Run: headless pygame with SDL's dummy video driver; simulated clock (each Clock.tick advances the game by its frame time, no real sleeping); random seed 0; keys injected as events and as key.get_pressed() state; no mouse input.
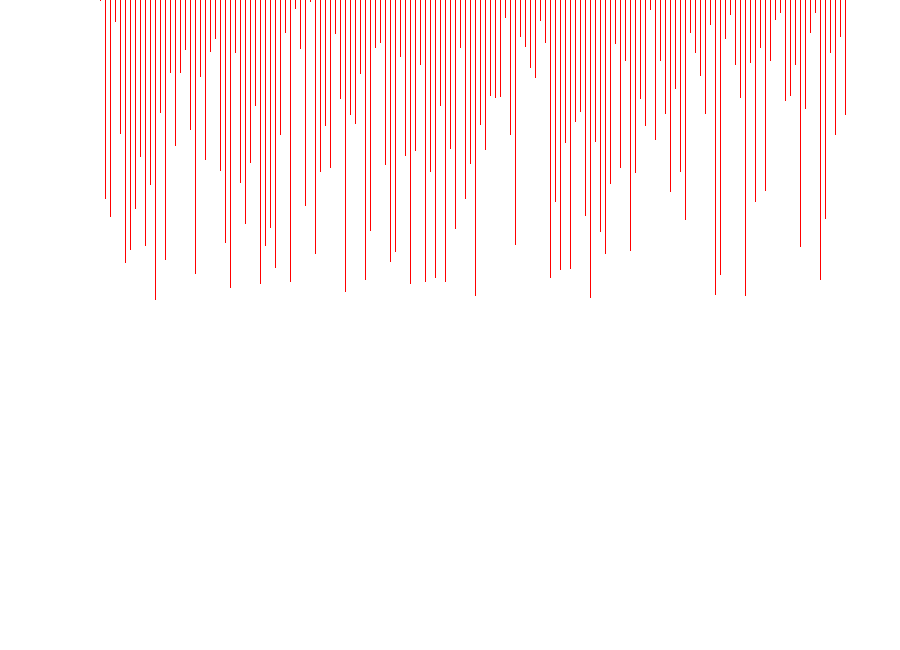
Frame 1 of 4 · flips 1–60 · no input
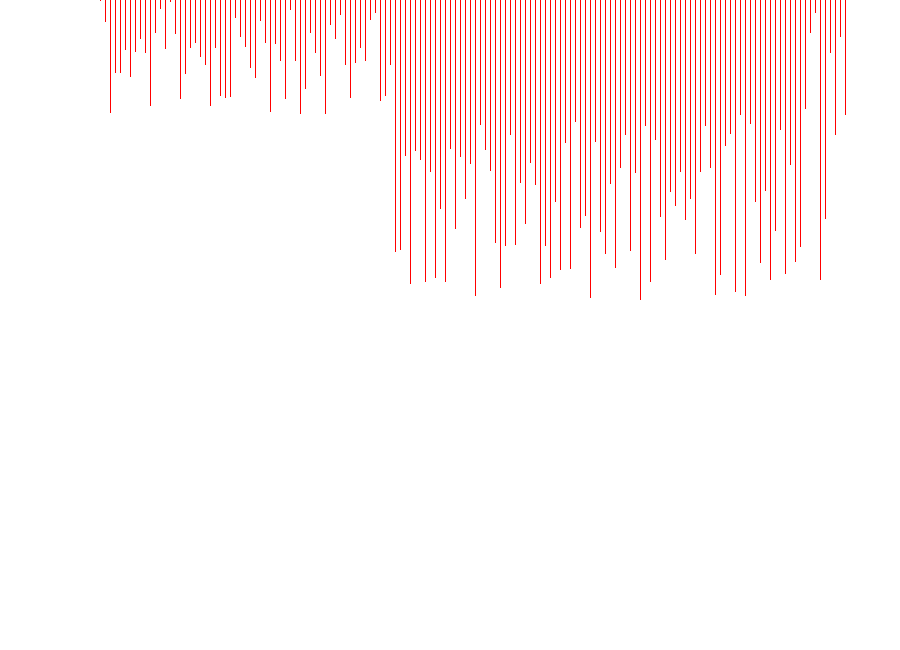
Frame 2 of 4 · flips 61–180 · tapped SPACE, RETURN · held RIGHT (→), D
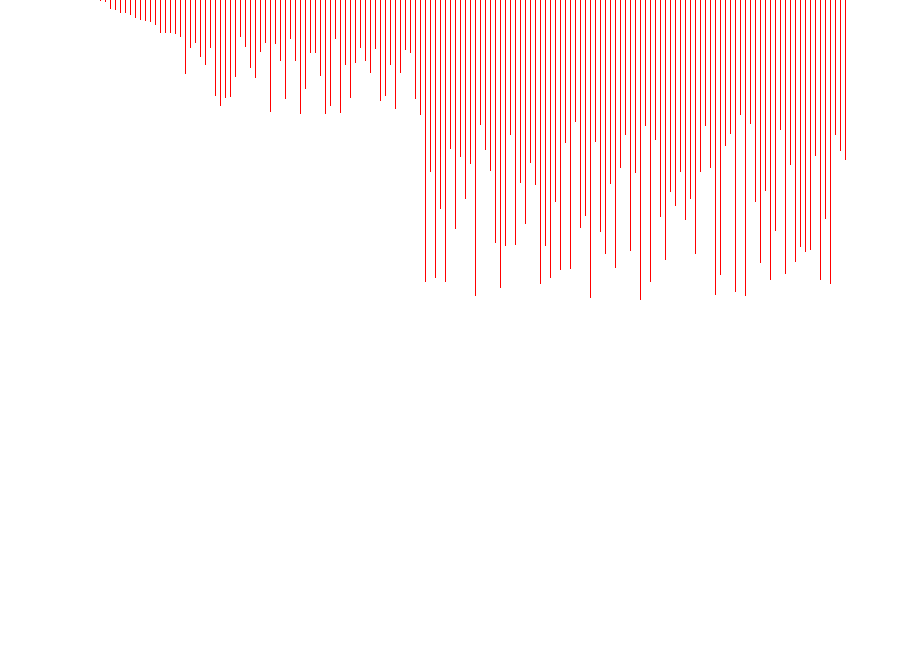
Frame 3 of 4 · flips 181–300 · held DOWN (↓), S
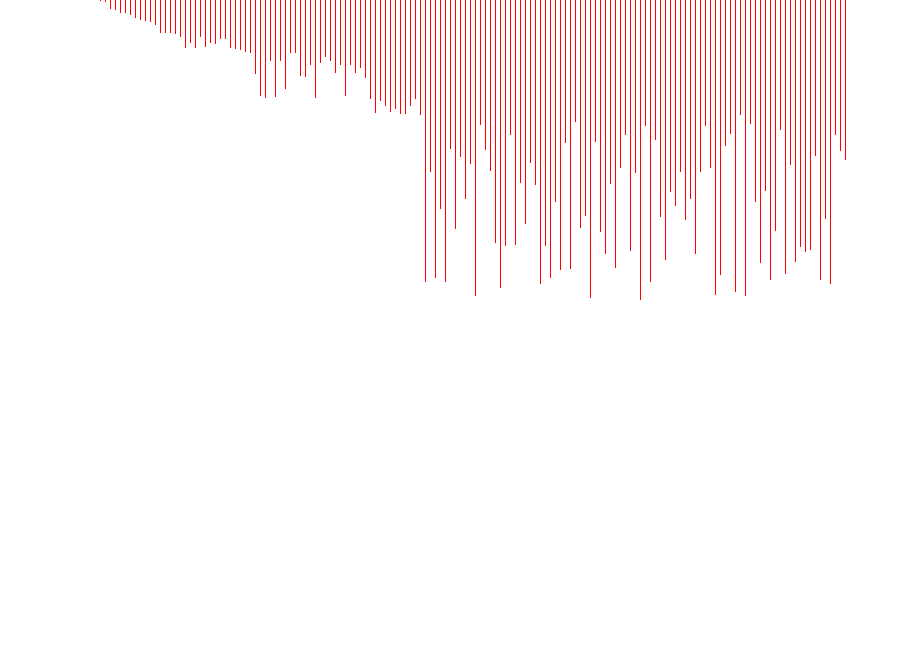
Frame 4 of 4 · flips 301–420 · held LEFT (←), A, UP (↑), W

The pygame program that drew these frames:


import pygame
import random
pygame.font.init()

screen = pygame.display.set_mode((900, 650))
array = [0]*150
arr_clr = [('red')]*150
Color_line = (255,0,0); #red
clr =[(0, 204, 102), (255, 0, 0),
(0, 0, 153), (255, 102, 0)]
def generate():
    for i in range(1, len(array)):
        arr_clr[i] = (255,0,0)
        array[i] = random.randrange(1,300)
    print(array)

def drawLine(num,x,y):
    pygame.draw.line(screen,Color_line, (x,y),(x,y+num))

def drawArray():
    x = 100
    y = 0
    for i in array:
        drawLine(i,x,y)
        x += 5
    pygame.display.flip()
def update():

    screen.fill((255,255,255))
    drawArray()
    pygame.display.update()
    pygame.event.pump()
    pygame.time.delay(50)

def partition(arr, low, high):
    pivot = arr[high]
    i = low-1

    for j in range(low,high):
        if(arr[j] < pivot):
            #swap
            i+=1
            update()
            swap(arr,i,j)
    swap(arr, i+1,high)
    update()
    pygame.event.pump()

    return i + 1
def quickSort(arr, low, high):
    if(low < high):
        pi = partition(arr,low,high)
        quickSort(arr,low, pi-1)
        quickSort(arr, pi+1, high)
def swap(arr,i,j):
    temp = arr[j]
    arr[j] = arr[i]
    arr[i] = temp

generate()
running = True
while running:
    for event in pygame.event.get():
        quickSort(array, 0, len(array) - 1)
        if event.type == pygame.quit():
            running = False
            pygame.quit()
            quit()
        else:
            quickSort(array, 0, len(array) - 1)

        if event.type == pygame.K_RETURN:
            print("run")

    update()
    pygame.display.update()
# def main():
#     print("main run")
#     global running
#     running = True
#     generate()
#     while running:
#         for event in pygame.event.get():
#             if event.type == pygame.quit():
#                 running = False
#                 pygame.quit()
#                 quit()
#             if event.type == pygame.K_RETURN:
#                 print("return")
#
#         update()
#         pygame.display.update()
#
# if __name__== "__main__":
#     main()
#
